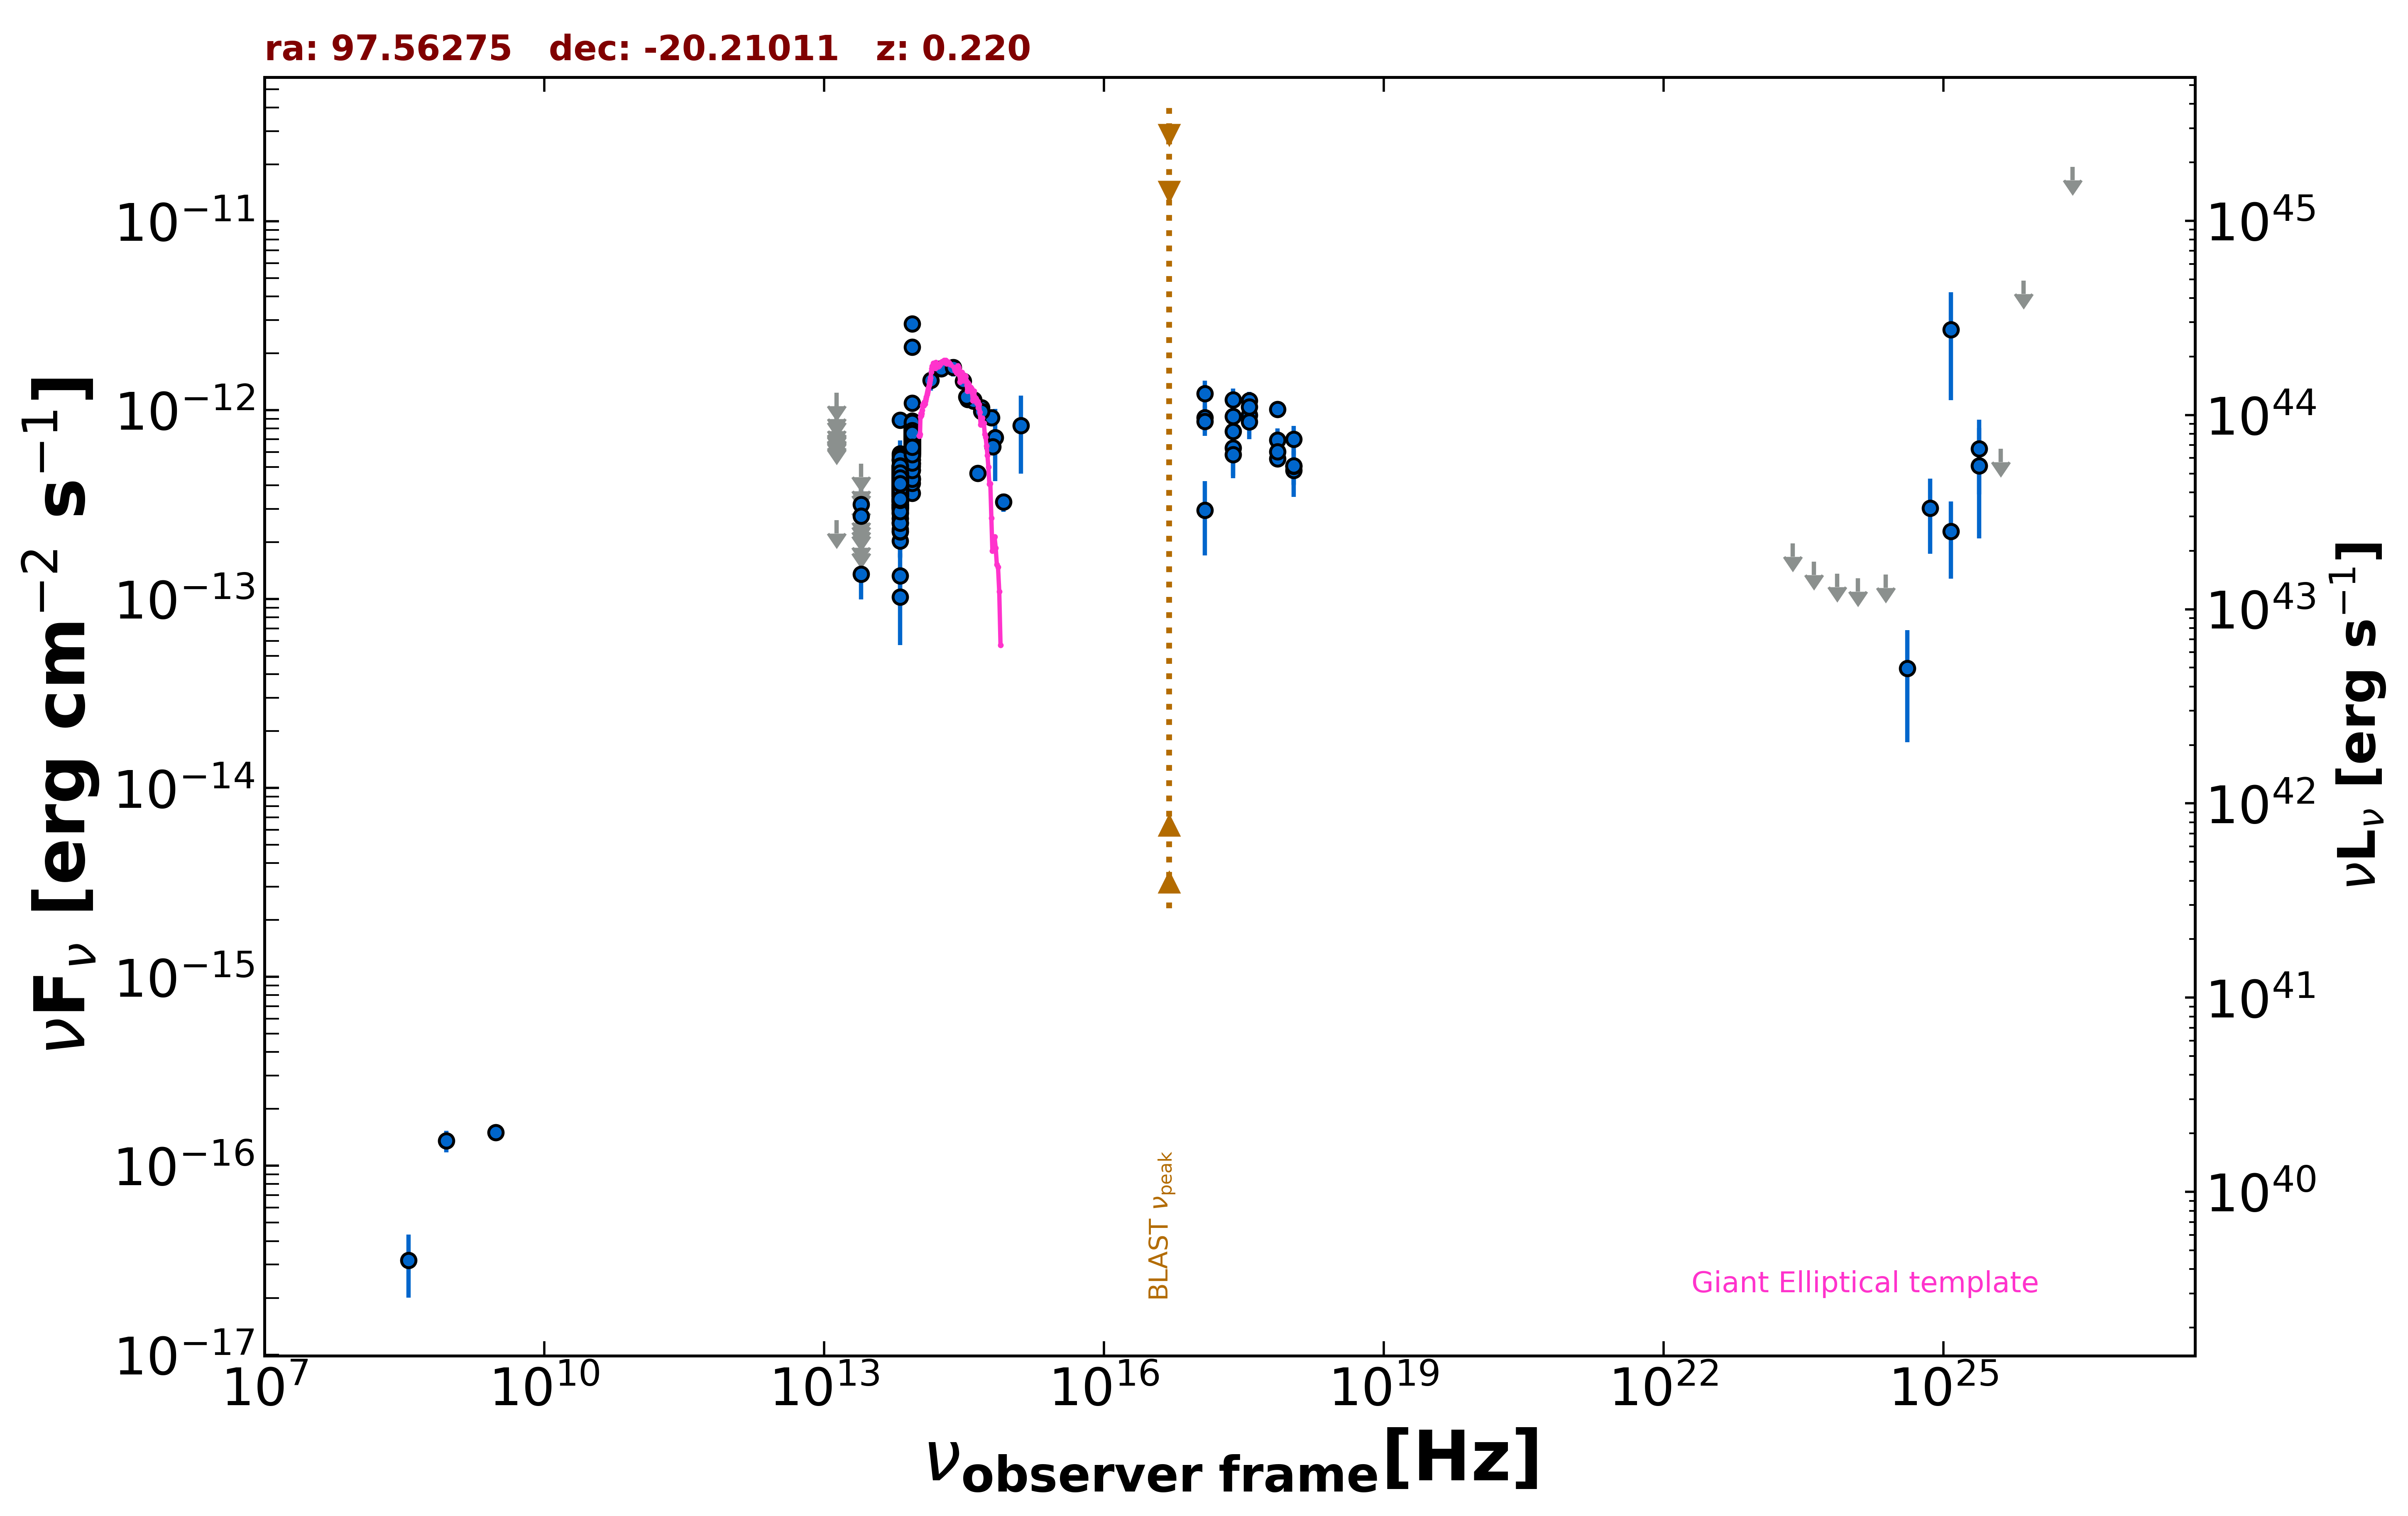

Values plotted in this chart, from the file beside it:
freq., flux, err_flux, MJD_start, MJD_end, flag, catalog, reference
8.870e+08, 1.357e-16, 1.775e-17, 55000, 55000, , RACS, Hale et al. 2021  PASA  38  e058
3.000e+09, 1.504e-16, 8.650e-18, 55000, 55000, , VLASSQL, Gordon et al. 2021  ApJS  255  30
2.418e+17, 6.322e-13, 1.834e-13, 55000, 55000, , RASS, Boller et al. 2016  A&A  103  1
2.418e+17, 9.263e-13, 1.206e-13, 55038, 56451, , 1OUSX, Giommi et al. in preparation
1.209e+17, 9.135e-13, 1.423e-13, 55038, 56451, , 1OUSX, Giommi et al. in preparation
3.627e+17, 9.391e-13, 9.890e-14, 55038, 56451, , 1OUSX, Giommi et al. in preparation
7.253e+17, 5.531e-13, 4.300e-14, 55038, 56451, , 1OUSX, Giommi et al. in preparation
1.088e+18, 4.798e-13, 8.010e-14, 55038, 56451, , 1OUSX, Giommi et al. in preparation
7.253e+17, 1.008e-12, 8.135e-14, 55000, 55000, , 2SXPS, Evans et al. 2020  ApJS  247  54
1.209e+17, 8.730e-13, 1.428e-13, 55000, 55000, , 2SXPS, Evans et al. 2020  ApJS  247  54
3.627e+17, 1.122e-12, 1.249e-13, 55000, 55000, , 2SXPS, Evans et al. 2020  ApJS  247  54
1.088e+18, 7.014e-13, 1.240e-13, 55000, 55000, , 2SXPS, Evans et al. 2020  ApJS  247  54
2.418e+17, 7.726e-13, 4.665e-14, 55000, 55000, , IPC2E, Harris et al. 1990  VizieR  IX/13/2e
3.520e+08, 3.168e-17, 1.162e-17, 55000, 55000, , WISH352, De Bruce et al. 2002  A&A  394  59
1.389e+14, 1.441e-12, 1.745e-13, 55000, 55000, , 2MASS, Skrutskie et al. 2006  AJ  131  1163
1.804e+14, 1.657e-12, 1.480e-13, 55000, 55000, , 2MASS, Skrutskie et al. 2006  AJ  131  1163
2.427e+14, 1.681e-12, 1.765e-13, 55000, 55000, , 2MASS, Skrutskie et al. 2006  AJ  131  1163
8.817e+13, 6.150e-13, 2.950e-15, 55000, 55000, , UNWISE, Schlafly et al. 2019  ApJS  240  30
6.517e+13, 3.486e-13, 3.600e-15, 55000, 55000, , UNWISE, Schlafly et al. 2019  ApJS  240  30
8.817e+13, 6.843e-13, 1.765e-14, 55000, 55000, , WISE, Wright et al. 2010  AJ  140  1868
6.517e+13, 3.972e-13, 1.285e-14, 55000, 55000, , WISE, Wright et al. 2010  AJ  140  1868
2.498e+13, 1.353e-13, 3.565e-14, 55000, 55000, , WISE, Wright et al. 2010  AJ  140  1868
1.363e+13, 2.613e-13, 0.000e+00, 55000, 55000, UL, WISE, Wright et al. 2010  AJ  140  1868
8.817e+13, 6.224e-13, 3.325e-14, 57102, 57102, , NEOWISE, Mainzer et al. 2014  ApJ  792  30
6.517e+13, 4.603e-13, 5.355e-14, 57102, 57102, , NEOWISE, Mainzer et al. 2014  ApJ  792  30
8.817e+13, 6.977e-13, 4.055e-14, 57103, 57103, , NEOWISE, Mainzer et al. 2014  ApJ  792  30
6.517e+13, 3.921e-13, 3.910e-14, 57103, 57103, , NEOWISE, Mainzer et al. 2014  ApJ  792  30
8.817e+13, 6.712e-13, 3.405e-14, 57103, 57103, , NEOWISE, Mainzer et al. 2014  ApJ  792  30
6.517e+13, 4.194e-13, 3.480e-14, 57103, 57103, , NEOWISE, Mainzer et al. 2014  ApJ  792  30
8.817e+13, 7.152e-13, 3.230e-14, 57103, 57103, , NEOWISE, Mainzer et al. 2014  ApJ  792  30
6.517e+13, 3.498e-13, 3.520e-14, 57103, 57103, , NEOWISE, Mainzer et al. 2014  ApJ  792  30
8.817e+13, 7.400e-13, 3.750e-14, 57103, 57103, , NEOWISE, Mainzer et al. 2014  ApJ  792  30
6.517e+13, 3.947e-13, 4.045e-14, 57103, 57103, , NEOWISE, Mainzer et al. 2014  ApJ  792  30
8.817e+13, 6.357e-13, 3.105e-14, 57103, 57103, , NEOWISE, Mainzer et al. 2014  ApJ  792  30
6.517e+13, 4.080e-13, 4.480e-14, 57103, 57103, , NEOWISE, Mainzer et al. 2014  ApJ  792  30
8.817e+13, 6.451e-13, 3.510e-14, 57103, 57103, , NEOWISE, Mainzer et al. 2014  ApJ  792  30
6.517e+13, 4.955e-13, 6.085e-14, 57103, 57103, , NEOWISE, Mainzer et al. 2014  ApJ  792  30
8.817e+13, 6.731e-13, 4.280e-14, 57103, 57103, , NEOWISE, Mainzer et al. 2014  ApJ  792  30
6.517e+13, 3.825e-13, 3.740e-14, 57103, 57103, , NEOWISE, Mainzer et al. 2014  ApJ  792  30
8.817e+13, 7.185e-13, 3.175e-14, 57103, 57103, , NEOWISE, Mainzer et al. 2014  ApJ  792  30
6.517e+13, 3.755e-13, 5.135e-14, 57103, 57103, , NEOWISE, Mainzer et al. 2014  ApJ  792  30
8.817e+13, 7.671e-13, 3.890e-14, 57102, 57102, , NEOWISE, Mainzer et al. 2014  ApJ  792  30
6.517e+13, 3.047e-13, 5.785e-14, 57102, 57102, , NEOWISE, Mainzer et al. 2014  ApJ  792  30
8.817e+13, 6.230e-13, 3.155e-14, 57103, 57103, , NEOWISE, Mainzer et al. 2014  ApJ  792  30
6.517e+13, 5.038e-13, 3.620e-14, 57103, 57103, , NEOWISE, Mainzer et al. 2014  ApJ  792  30
8.817e+13, 7.245e-13, 3.340e-14, 57103, 57103, , NEOWISE, Mainzer et al. 2014  ApJ  792  30
6.517e+13, 3.925e-13, 3.365e-14, 57103, 57103, , NEOWISE, Mainzer et al. 2014  ApJ  792  30
8.817e+13, 6.712e-13, 3.460e-14, 57103, 57103, , NEOWISE, Mainzer et al. 2014  ApJ  792  30
6.517e+13, 3.766e-13, 4.100e-14, 57103, 57103, , NEOWISE, Mainzer et al. 2014  ApJ  792  30
8.817e+13, 6.105e-13, 4.105e-14, 57103, 57103, , NEOWISE, Mainzer et al. 2014  ApJ  792  30
6.517e+13, 3.825e-13, 3.740e-14, 57103, 57103, , NEOWISE, Mainzer et al. 2014  ApJ  792  30
8.817e+13, 7.319e-13, 4.520e-14, 57102, 57102, , NEOWISE, Mainzer et al. 2014  ApJ  792  30
6.517e+13, 3.868e-13, 3.745e-14, 57102, 57102, , NEOWISE, Mainzer et al. 2014  ApJ  792  30
8.817e+13, 5.938e-13, 3.230e-14, 57103, 57103, , NEOWISE, Mainzer et al. 2014  ApJ  792  30
6.517e+13, 4.941e-13, 3.595e-14, 57103, 57103, , NEOWISE, Mainzer et al. 2014  ApJ  792  30
8.817e+13, 6.596e-13, 3.280e-14, 57102, 57102, , NEOWISE, Mainzer et al. 2014  ApJ  792  30
6.517e+13, 4.565e-13, 4.040e-14, 57102, 57102, , NEOWISE, Mainzer et al. 2014  ApJ  792  30
8.817e+13, 7.139e-13, 3.880e-14, 57103, 57103, , NEOWISE, Mainzer et al. 2014  ApJ  792  30
6.517e+13, 3.700e-13, 3.720e-14, 57103, 57103, , NEOWISE, Mainzer et al. 2014  ApJ  792  30
8.817e+13, 6.812e-13, 3.265e-14, 57297, 57297, , NEOWISE, Mainzer et al. 2014  ApJ  792  30
... 705 more rows
